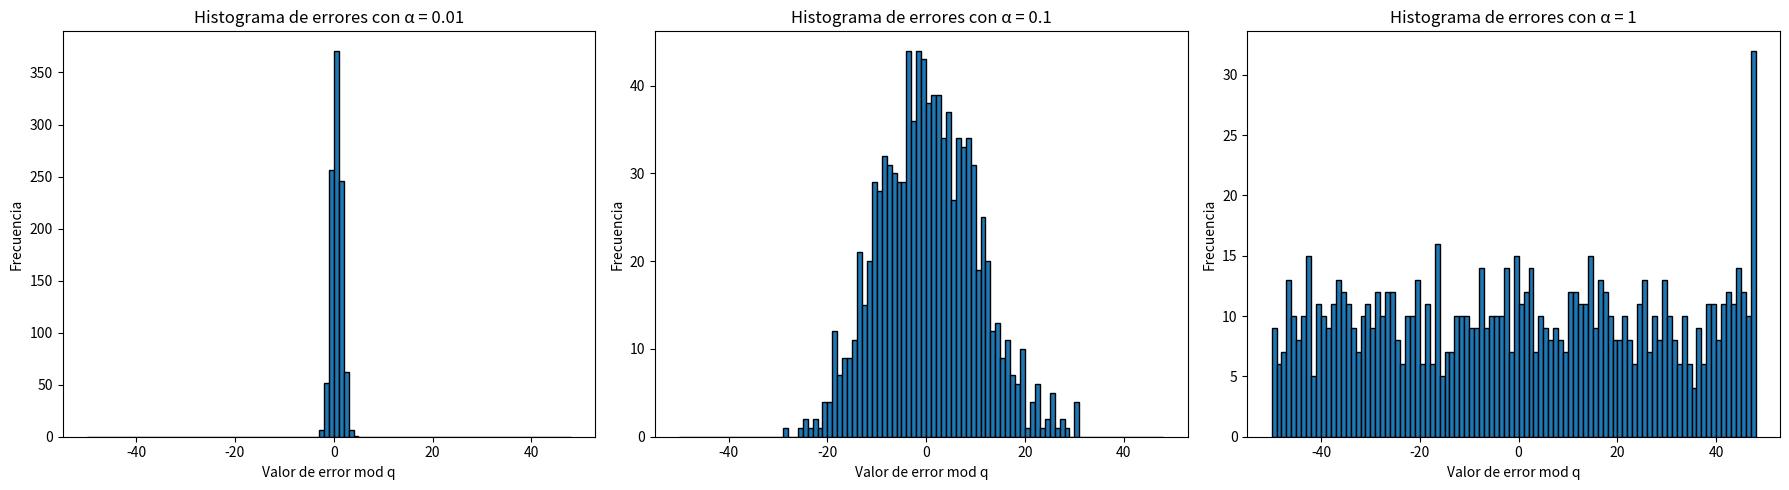

The script that saved this image:
import numpy as np
import matplotlib.pyplot as plt

def generate_error(m, alpha,q):
    desviacion = alpha * q
    muestras = np.random.normal(0, desviacion, m) #chatgpt  
    muestrasRedondeadas= np.round(muestras) 
    resultado = muestrasRedondeadas % q 
    muestras_final = np.where(resultado >= q / 2, resultado - q, resultado)#chatgpt
    return muestras_final


if __name__ == "__main__":
    m = 1000
    q= 100 
    ConjuntoAlpha = [0.01,0.1,1]
    for i in ConjuntoAlpha:
        generate_error(m, i,q)
    
    # Graficamos el histograma para cada valor de alpha -chatgpt
    fig, axes = plt.subplots(1, 3, figsize=(18, 5))
    for i, alpha in enumerate(ConjuntoAlpha):
        errores = generate_error(m, alpha, q)
        axes[i].hist(errores, bins=range(-q // 2, (q // 2) -1 ), edgecolor='black', align='mid')
        axes[i].set_title(f"Histograma de errores con α = {alpha}")
        axes[i].set_xlabel("Valor de error mod q")
        axes[i].set_ylabel("Frecuencia")
    
    plt.tight_layout()
    plt.show()
            
